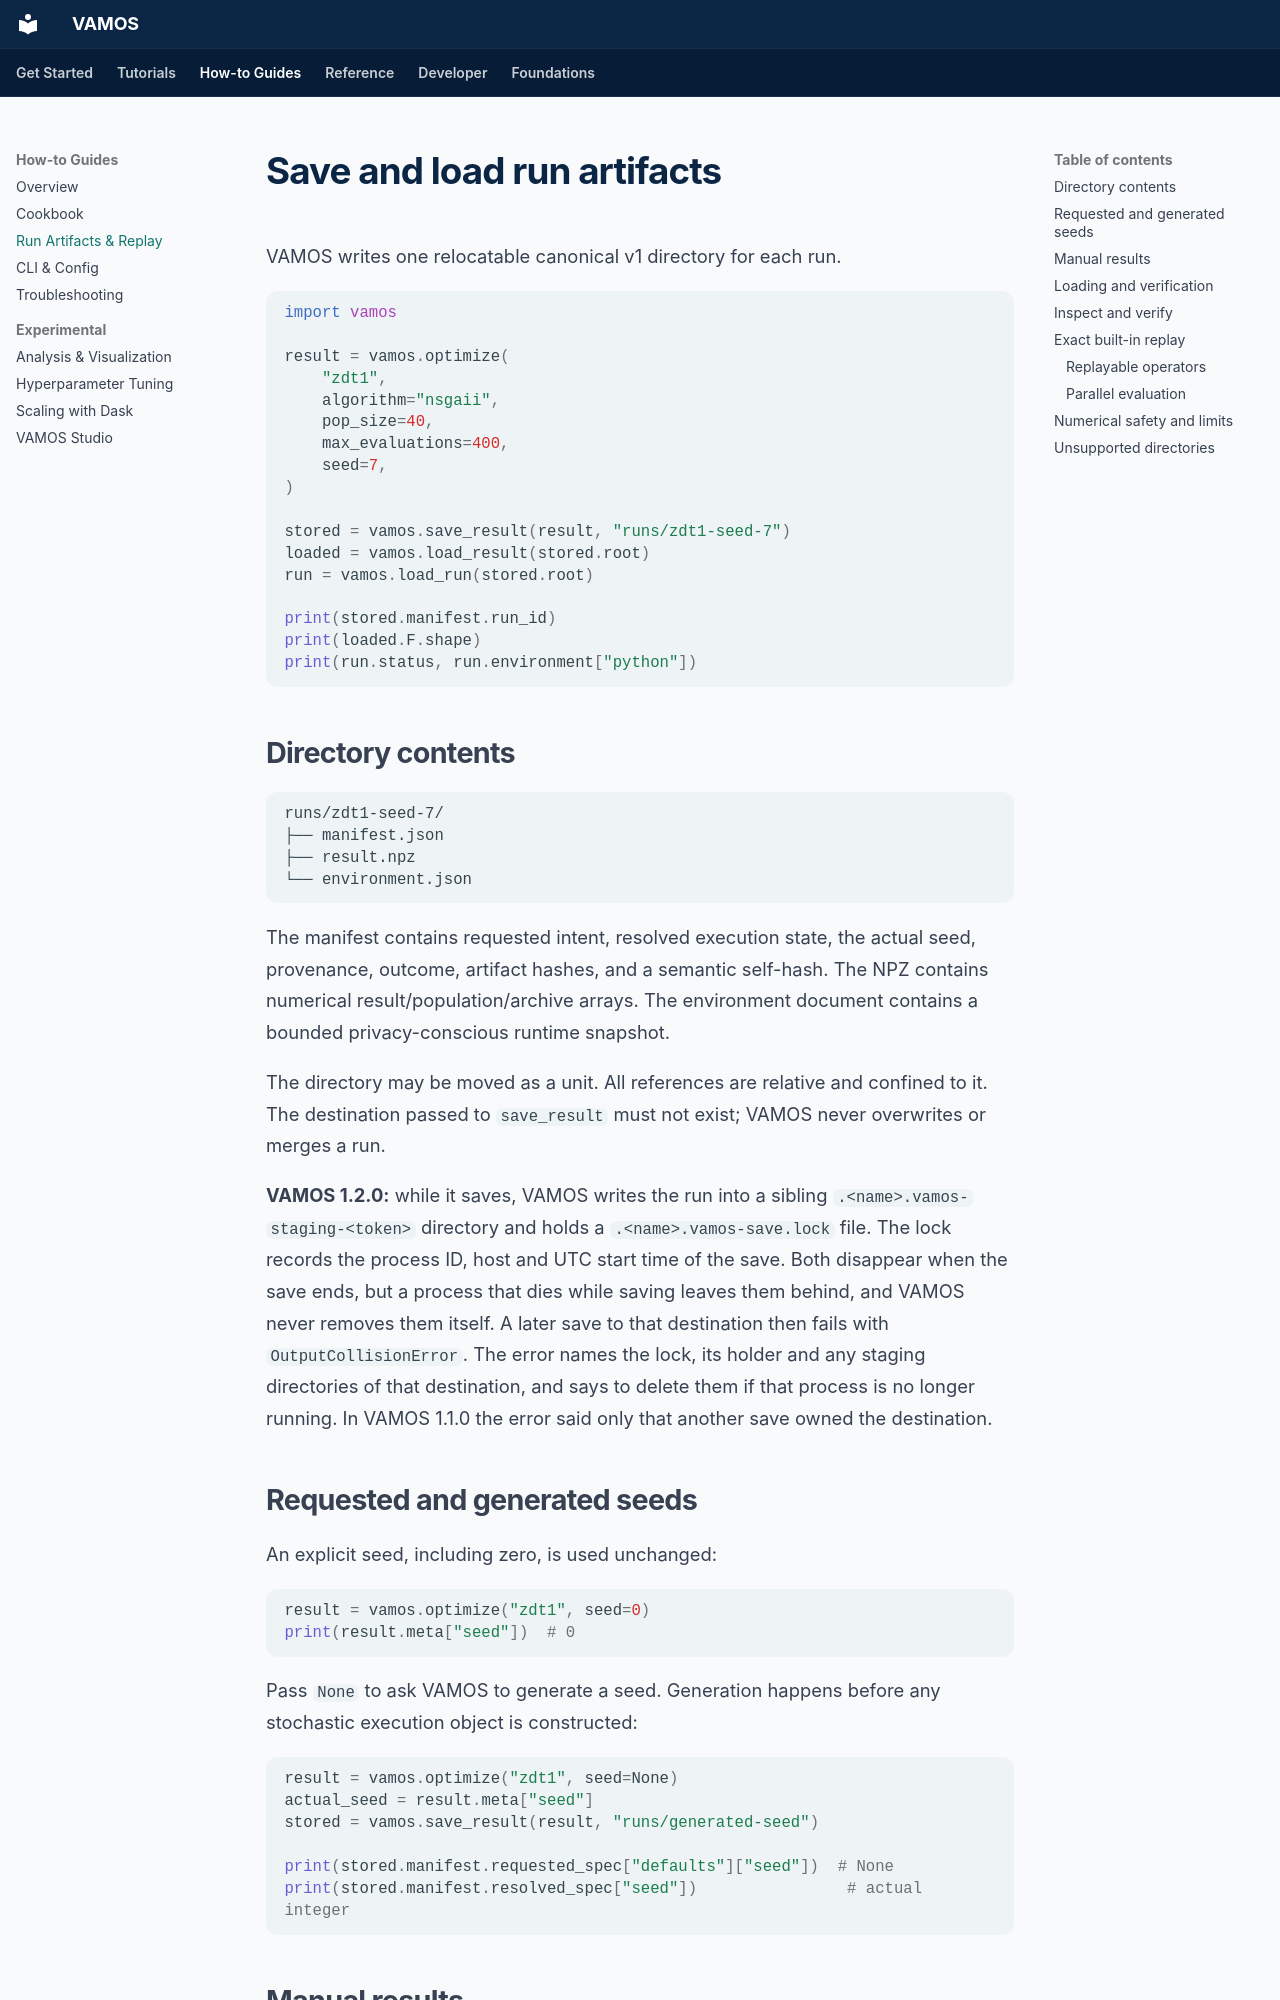

repository: vamos-optimization/VAMOS · page: guide/run-artifacts/index.html · generator: mkdocs

# Save and load run artifacts

VAMOS writes one relocatable canonical v1 directory for each run.

```python
import vamos

result = vamos.optimize(
    "zdt1",
    algorithm="nsgaii",
    pop_size=40,
    max_evaluations=400,
    seed=7,
)

stored = vamos.save_result(result, "runs/zdt1-seed-7")
loaded = vamos.load_result(stored.root)
run = vamos.load_run(stored.root)

print(stored.manifest.run_id)
print(loaded.F.shape)
print(run.status, run.environment["python"])
```

## Directory contents

```text
runs/zdt1-seed-7/
├── manifest.json
├── result.npz
└── environment.json
```

The manifest contains requested intent, resolved execution state, the actual
seed, provenance, outcome, artifact hashes, and a semantic self-hash. The NPZ
contains numerical result/population/archive arrays. The environment document
contains a bounded privacy-conscious runtime snapshot.

The directory may be moved as a unit. All references are relative and confined
to it. The destination passed to `save_result` must not exist; VAMOS never
overwrites or merges a run.

**VAMOS 1.2.0:** while it saves, VAMOS writes the run into a
sibling `.<name>.vamos-staging-<token>` directory and holds a
`.<name>.vamos-save.lock` file. The lock records the process ID, host and UTC
start time of the save. Both disappear when the save ends, but a process that
dies while saving leaves them behind, and VAMOS never removes them itself. A
later save to that destination then fails with `OutputCollisionError`. The
error names the lock, its holder and any staging directories of that
destination, and says to delete them if that process is no longer running.
In VAMOS 1.1.0 the error said only that another save owned the destination.

## Requested and generated seeds

An explicit seed, including zero, is used unchanged:

```python
result = vamos.optimize("zdt1", seed=0)
print(result.meta["seed"])  # 0
```

Pass `None` to ask VAMOS to generate a seed. Generation happens before any
stochastic execution object is constructed:

```python
result = vamos.optimize("zdt1", seed=None)
actual_seed = result.meta["seed"]
stored = vamos.save_result(result, "runs/generated-seed")

print(stored.manifest.requested_spec["defaults"]["seed"])  # None
print(stored.manifest.resolved_spec["seed"])                # actual integer
```
